Run: headless pygame with SDL's dummy video driver; simulated clock (each Clock.tick advances the game by its frame time, no real sleeping); random seed 0; keys injected as events and as key.get_pressed() state; no mouse input.
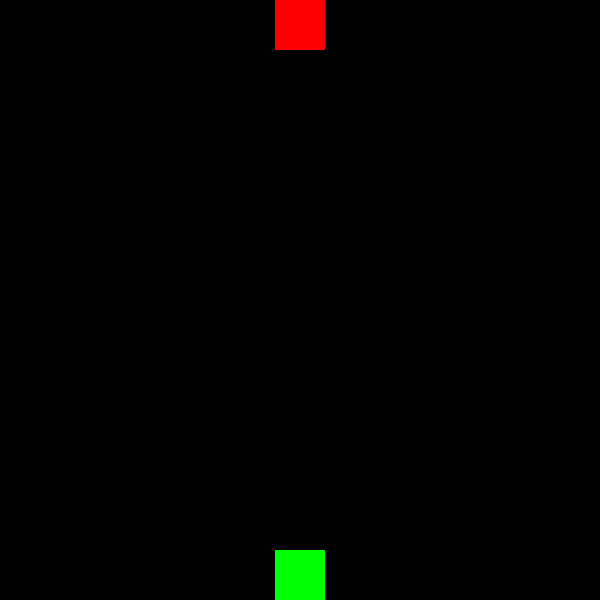
Frame 1 of 4 · flips 1–60 · no input
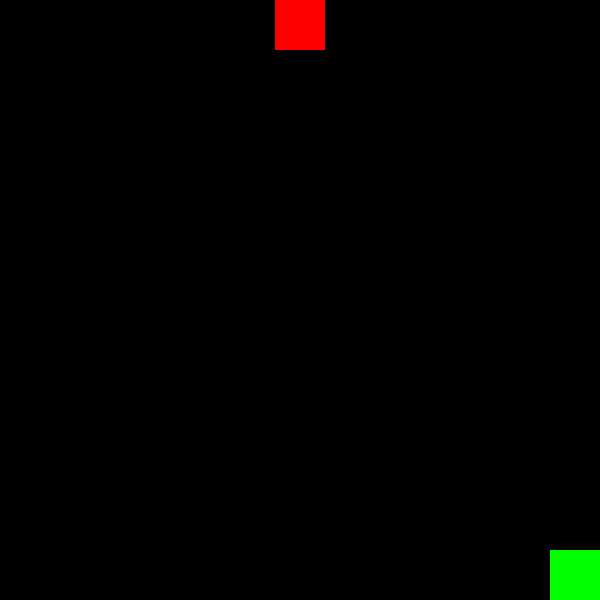
Frame 2 of 4 · flips 61–180 · tapped SPACE, RETURN · held RIGHT (→), D
Frame 3 of 4 · flips 181–300 · held DOWN (↓), S · screen unchanged from frame 2, image omitted
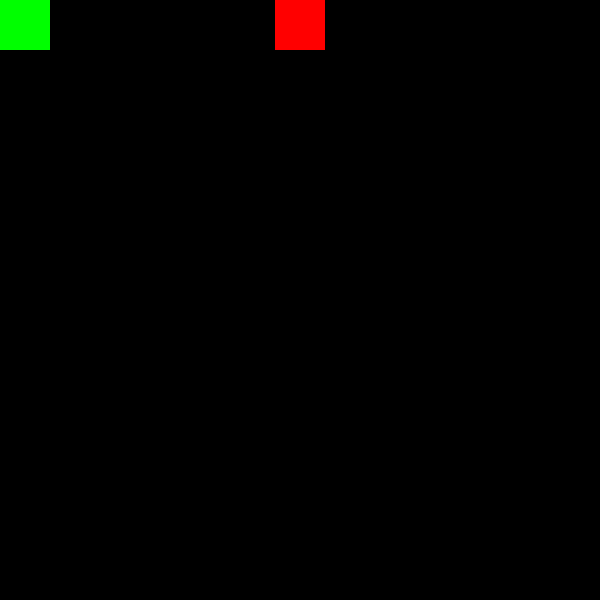
Frame 4 of 4 · flips 301–420 · held LEFT (←), A, UP (↑), W

The pygame program that drew these frames:

# Добавлены классы игрока, противника и пули
import pygame
import random
import os


WIDTH = 600 # ширина игрового окна
HEIGHT = 600 # высота игрового окна
FPS = 60 # частота кадров в секунду

# Цвета (R, G, B)
BLACK = (0, 0, 0)
WHITE = (255, 255, 255)
RED = (255, 0, 0)
GREEN = (0, 255, 0)
BLUE = (0, 0, 255)
YELLOW = (255, 255, 0)


# создаем игру и окно
pygame.init()
pygame.mixer.init() # для звука
screen = pygame.display.set_mode((WIDTH, HEIGHT))
pygame.display.set_caption("Battle city")
clock = pygame.time.Clock()


class Player(pygame.sprite.Sprite):
    def __init__(self):
        pygame.sprite.Sprite.__init__(self)
        self.image = pygame.Surface((50, 50))
        self.image.fill(GREEN)
        self.rect = self.image.get_rect()
        self.rect.centerx = WIDTH / 2
        self.rect.bottom = HEIGHT
        self.speedx = 0
        self.speedy = 0
        self.shoot_delay = 400
        self.last_shot = pygame.time.get_ticks()
    
    def update(self):
        self.speedx = 0
        self.speedy = 0
        keystate = pygame.key.get_pressed()
        if keystate[pygame.K_LEFT] == True:
            self.speedx = -5
        if keystate[pygame.K_RIGHT] == True:
            self.speedx = 5
        if keystate[pygame.K_UP] == True:
            self.speedy = -5
        if keystate[pygame.K_DOWN] == True:
            self.speedy = 5
        if keystate[pygame.K_SPACE] == True:
            self.shoot()
        self.rect.x += self.speedx
        self.rect.y += self.speedy 
        if self.rect.right > WIDTH:
            self.rect.right = WIDTH
        if self.rect.left < 0:
            self.rect.left = 0
        if self.rect.bottom > HEIGHT:
            self.rect.bottom = HEIGHT
        if self.rect.top < 0:
            self.rect.top = 0
    
    def shoot(self):
        now = pygame.time.get_ticks()
        if now - self.last_shot > self.shoot_delay:
            self.last_shot = pygame.time.get_ticks()
            bullet = Bullet(self.rect.centerx, self.rect.top)
            all_sprites.add(bullet)
            bullets.add(bullet)


class Enemy(pygame.sprite.Sprite):
    def __init__(self):
        pygame.sprite.Sprite.__init__(self)
        self.image = pygame.Surface((50, 50))
        self.image.fill(RED)
        self.rect = self.image.get_rect()
        self.rect.centerx = random.choice([25, WIDTH / 2, WIDTH - 25]) # Генерация случайного места появления
        self.rect.y = 0

    def shoot(self): # Стрельба противников
        pass

    def update(self): # Движение противников
        pass


class Bullet(pygame.sprite.Sprite): # Разделить класс на пули игрока и пули противников
    def __init__(self, x, y):             # чтобы не было дружественного огня
        pygame.sprite.Sprite.__init__(self)
        self.image = pygame.Surface((10, 20))
        self.image.fill(YELLOW)
        self.rect = self.image.get_rect()
        self.rect.center = (x, y)
        self.speedy = -15
    
    def update(self):
        self.rect.y += self.speedy

        # Убить, если заходит за верхнюю часть экрана
        if self.rect.bottom < 0:
            self.kill()


class Explosion(pygame.sprite.Sprite):
    def __init__(self):
        pygame.sprite.Sprite.__init__(self)
    
    def update(self):
        pass


class Powerup(pygame.sprite.Sprite):
    def __init__(self):
        pygame.sprite.Sprite.__init__(self)
    
    def update(self):
        pass


all_sprites = pygame.sprite.Group()
enemies = pygame.sprite.Group()
bullets = pygame.sprite.Group()
player = Player()
all_sprites.add(player)
enemy = Enemy()
all_sprites.add(enemy)
enemies.add(enemy)


# Цикл игры
running = True
while running:
    # Держим цикл на правильной скорости
    clock.tick(FPS)
    # Ввод процесса (события)
    for event in pygame.event.get():
        # проверить закрытие окна
        if event.type == pygame.QUIT:
            running = False
        if event.type == pygame.KEYDOWN:
            if event.key == pygame.K_q or event.key == pygame.K_ESCAPE:
                running = False
    

    # Обновление
    all_sprites.update()

    # Проверка, не ударила ли пуля противника
    hits = pygame.sprite.groupcollide(enemies, bullets, True, True) # Учесть ограниченное количество 
    for hit in hits:                                                # появлений противников
        enemy = Enemy()
        all_sprites.add(enemy)
        enemies.add(enemy)


    # Визуализация (сборка)
    screen.fill(BLACK)
    all_sprites.draw(screen)

    # после отрисовки всего, переворачиваем экран
    pygame.display.flip()

pygame.quit()
